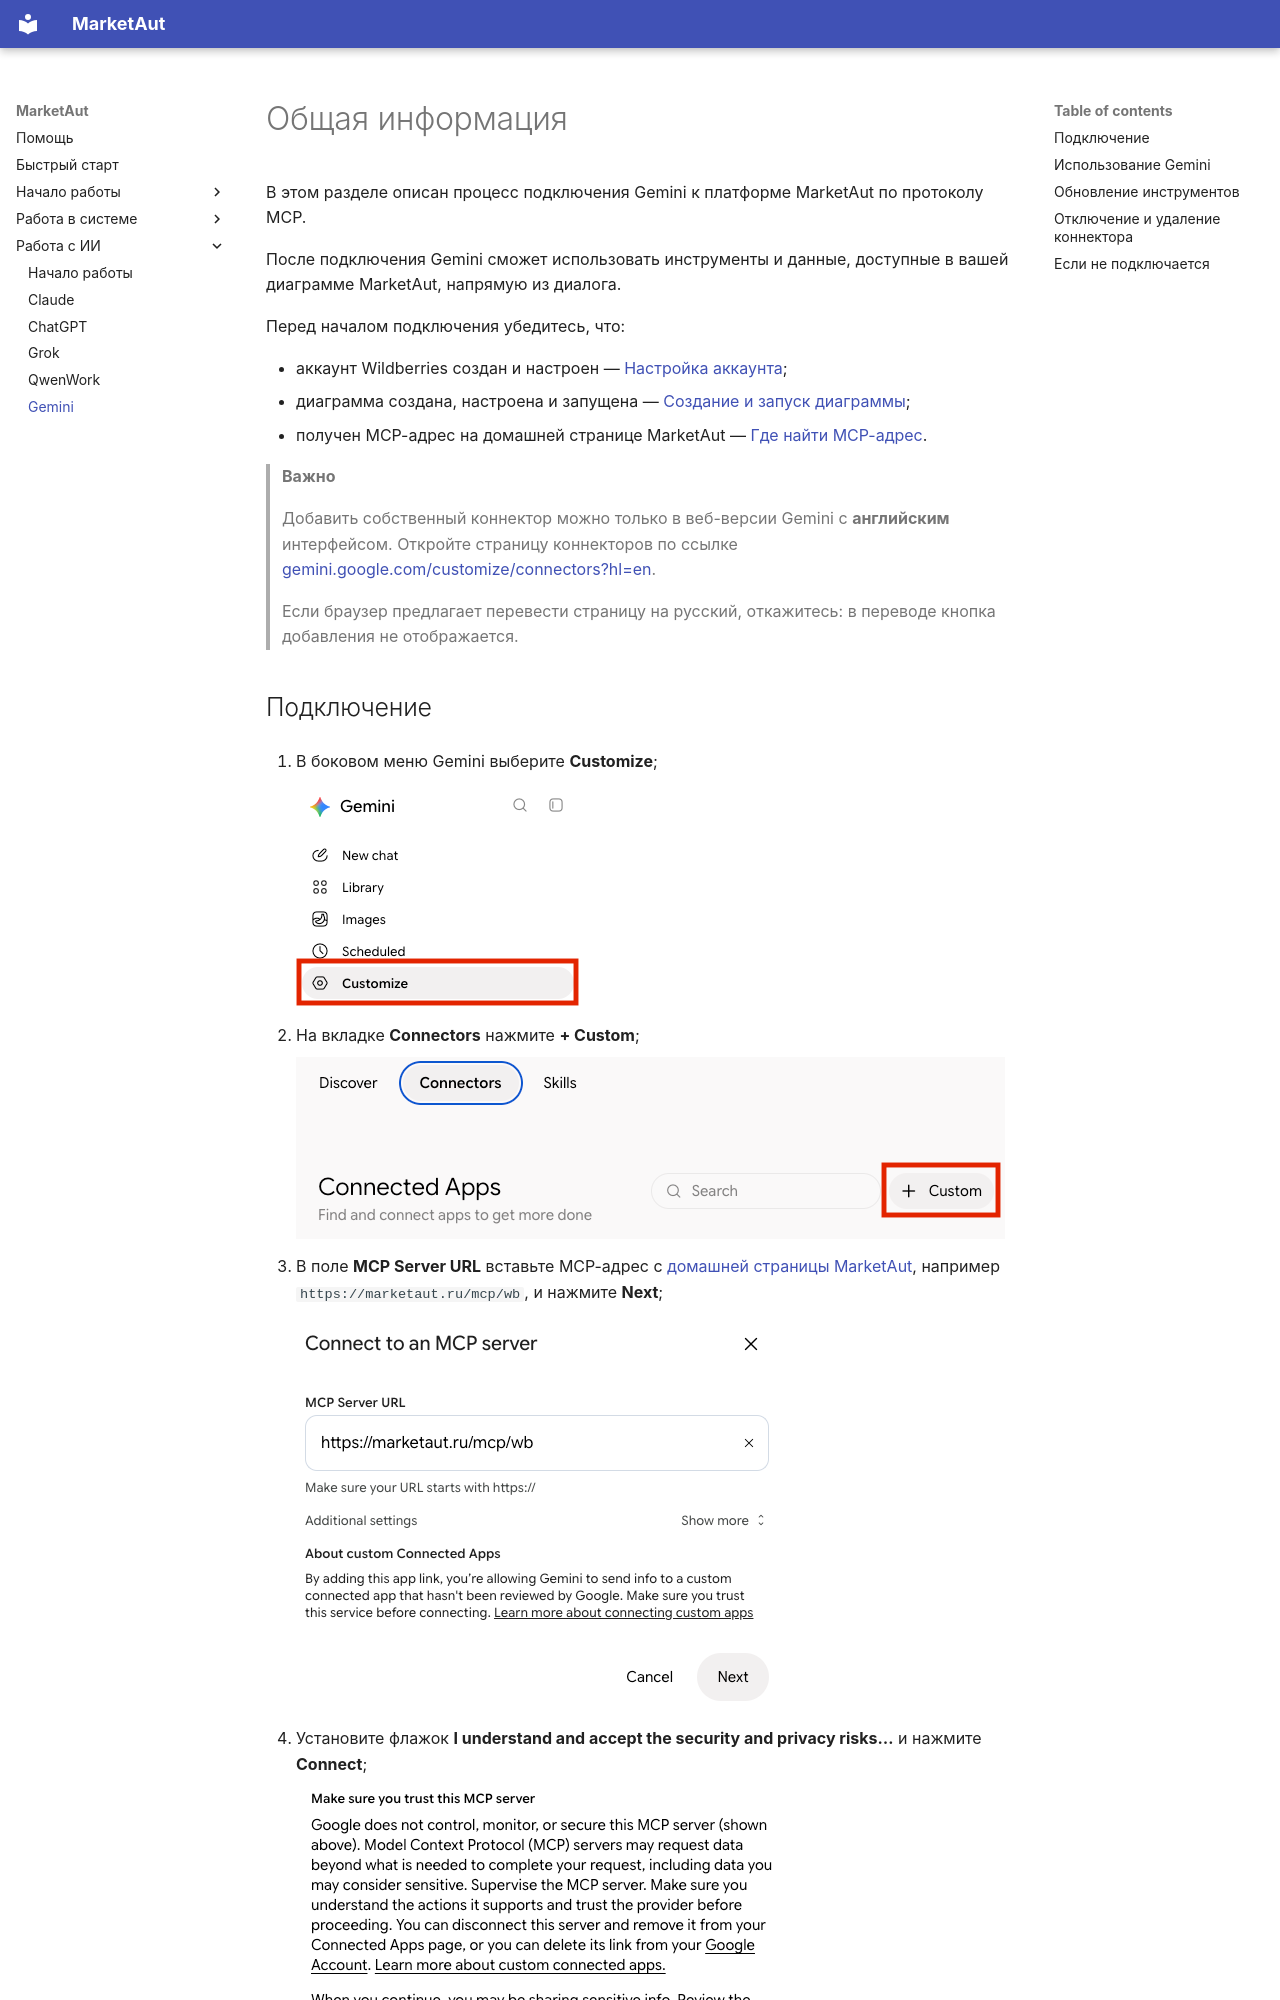

repository: bigancientmammoth/docs · page: 5-ai/05-gemini/index.html · generator: mkdocs

# Общая информация

В этом разделе описан процесс подключения Gemini к платформе MarketAut по протоколу MCP.

После подключения Gemini сможет использовать инструменты и данные, доступные в вашей диаграмме MarketAut, напрямую из диалога.

Перед началом подключения убедитесь, что:

- аккаунт Wildberries создан и настроен — [Настройка аккаунта](../4-platform/01-accounts.md);
- диаграмма создана, настроена и запущена — [Создание и запуск диаграммы](../4-platform/03-diagrams.md);
- получен MCP-адрес на домашней странице MarketAut — [Где найти MCP-адрес](../3-start/02-home.md).

> **Важно**
>
> Добавить собственный коннектор можно только в веб-версии Gemini с **английским** интерфейсом. Откройте страницу коннекторов по ссылке [gemini.google.com/customize/connectors?hl=en](https://gemini.google.com/customize/connectors?hl=en).
>
> Если браузер предлагает перевести страницу на русский, откажитесь: в переводе кнопка добавления не отображается.
